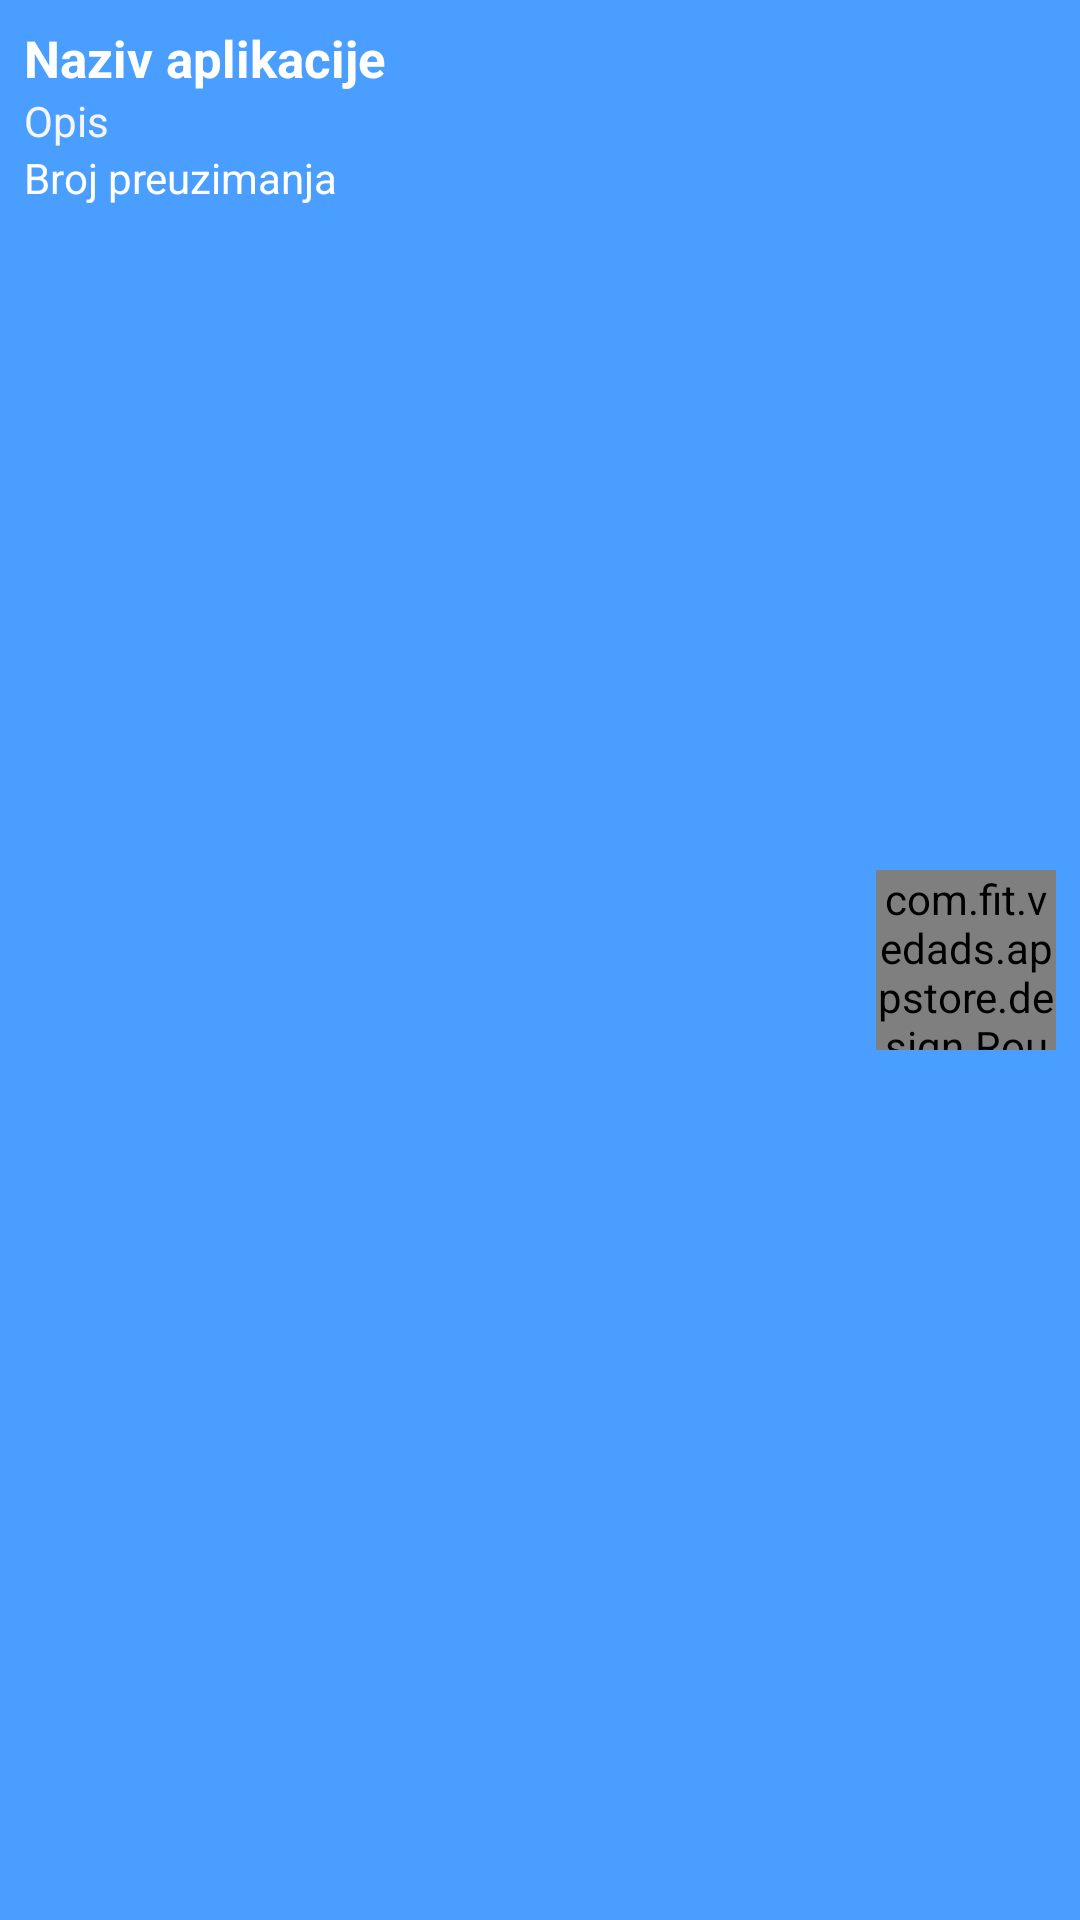

Produce the Android XML layout that renders to this screen, including the resource entries it uses.
<!-- AndroidManifest.xml: application theme AppTheme -->
<!-- res/layout/listitem_stavka_aplikacije.xml -->
<?xml version="1.0" encoding="utf-8"?>
<LinearLayout
    xmlns:android="http://schemas.android.com/apk/res/android"
android:layout_width="match_parent"
android:layout_height="match_parent"
android:orientation="horizontal"
android:padding="8dp"
    android:layout_margin="5dp"
android:background="@drawable/listitem_selector"
android:baselineAligned="false">
<RelativeLayout
    android:layout_width="0dp"
    android:layout_height="wrap_content"
    android:layout_weight="1">
    <TextView
        android:textColor="@color/White"
        android:layout_width="wrap_content"
        android:layout_height="wrap_content"
        android:textSize="17dp"
        android:textStyle="bold"
        android:text="Naziv aplikacije"
        android:id="@+id/txtVNazivApp"
        android:layout_alignParentTop="true"
        android:layout_alignParentLeft="true"
        android:layout_alignParentStart="true" />

    <TextView

        android:textColor="@color/WhiteSmoke"
        android:layout_width="wrap_content"
        android:layout_height="wrap_content"
        android:textAppearance="?android:attr/textAppearanceSmall"
        android:text="Opis"
        android:gravity="fill_horizontal"
        android:textAlignment="center"
        android:id="@+id/txtVOpis"
        android:layout_below="@+id/txtVNazivApp"
        android:layout_alignParentLeft="true"
        android:layout_alignParentStart="true" />
    <TextView
        android:textColor="@color/White"
        android:layout_width="wrap_content"
        android:layout_height="wrap_content"
        android:textAppearance="?android:attr/textAppearanceSmall"
        android:text="Broj preuzimanja"
        android:id="@+id/txtVBrPreuzimanja"
        android:layout_below="@+id/txtVOpis"
        android:layout_alignParentLeft="true"
        android:layout_alignParentStart="true" />
</RelativeLayout>
<RelativeLayout
    android:layout_width="0dp"
    android:layout_height="wrap_content"
    android:layout_weight="0.50"
    android:layout_gravity="center">
    <com.fit.vedads.appstore.design.RoundedCorner

        android:layout_width="60dp"
        android:layout_height="60dp"
        android:layout_margin="0dp"
        android:id="@+id/imageViewThumb"
        android:layout_alignParentRight="true"
        />
</RelativeLayout>
</LinearLayout>
<!-- resources referenced by this layout -->
<resources>
  <color name="White">#FFFFFF</color>
  <color name="WhiteSmoke">#F5F5F5</color>
  <!-- drawable listitem_selector (drawable) -->
  <?xml version="1.0" encoding="utf-8"?>
  <selector xmlns:android="http://schemas.android.com/apk/res/android">
  <item android:drawable="@drawable/listitem_pressed" android:state_selected="true">
  </item>
  <item android:drawable="@drawable/listitem_pressed"  android:state_pressed="true">
  </item>
      <item android:drawable="@color/light_blue4">
      </item>
  </selector>
  <style name="AppTheme" parent="Theme.AppCompat.Light">
          <item name="colorPrimary">@color/WhiteSmoke</item>
          <item name="android:textColorPrimary">@color/light_blue3</item>
  
      </style>
  <!-- drawable listitem_pressed (drawable) -->
  <?xml version="1.0" encoding="utf-8"?>
  <shape xmlns:android="http://schemas.android.com/apk/res/android">
  <solid android:color="@color/light_blue2"></solid>
      <corners android:radius="10dp"></corners>
  
  </shape>
  <color name="light_blue4">#ff4a9eff</color>
  <color name="light_blue3">#ff83c1ff</color>
  <color name="light_blue2">#ff2484ff</color>
</resources>
